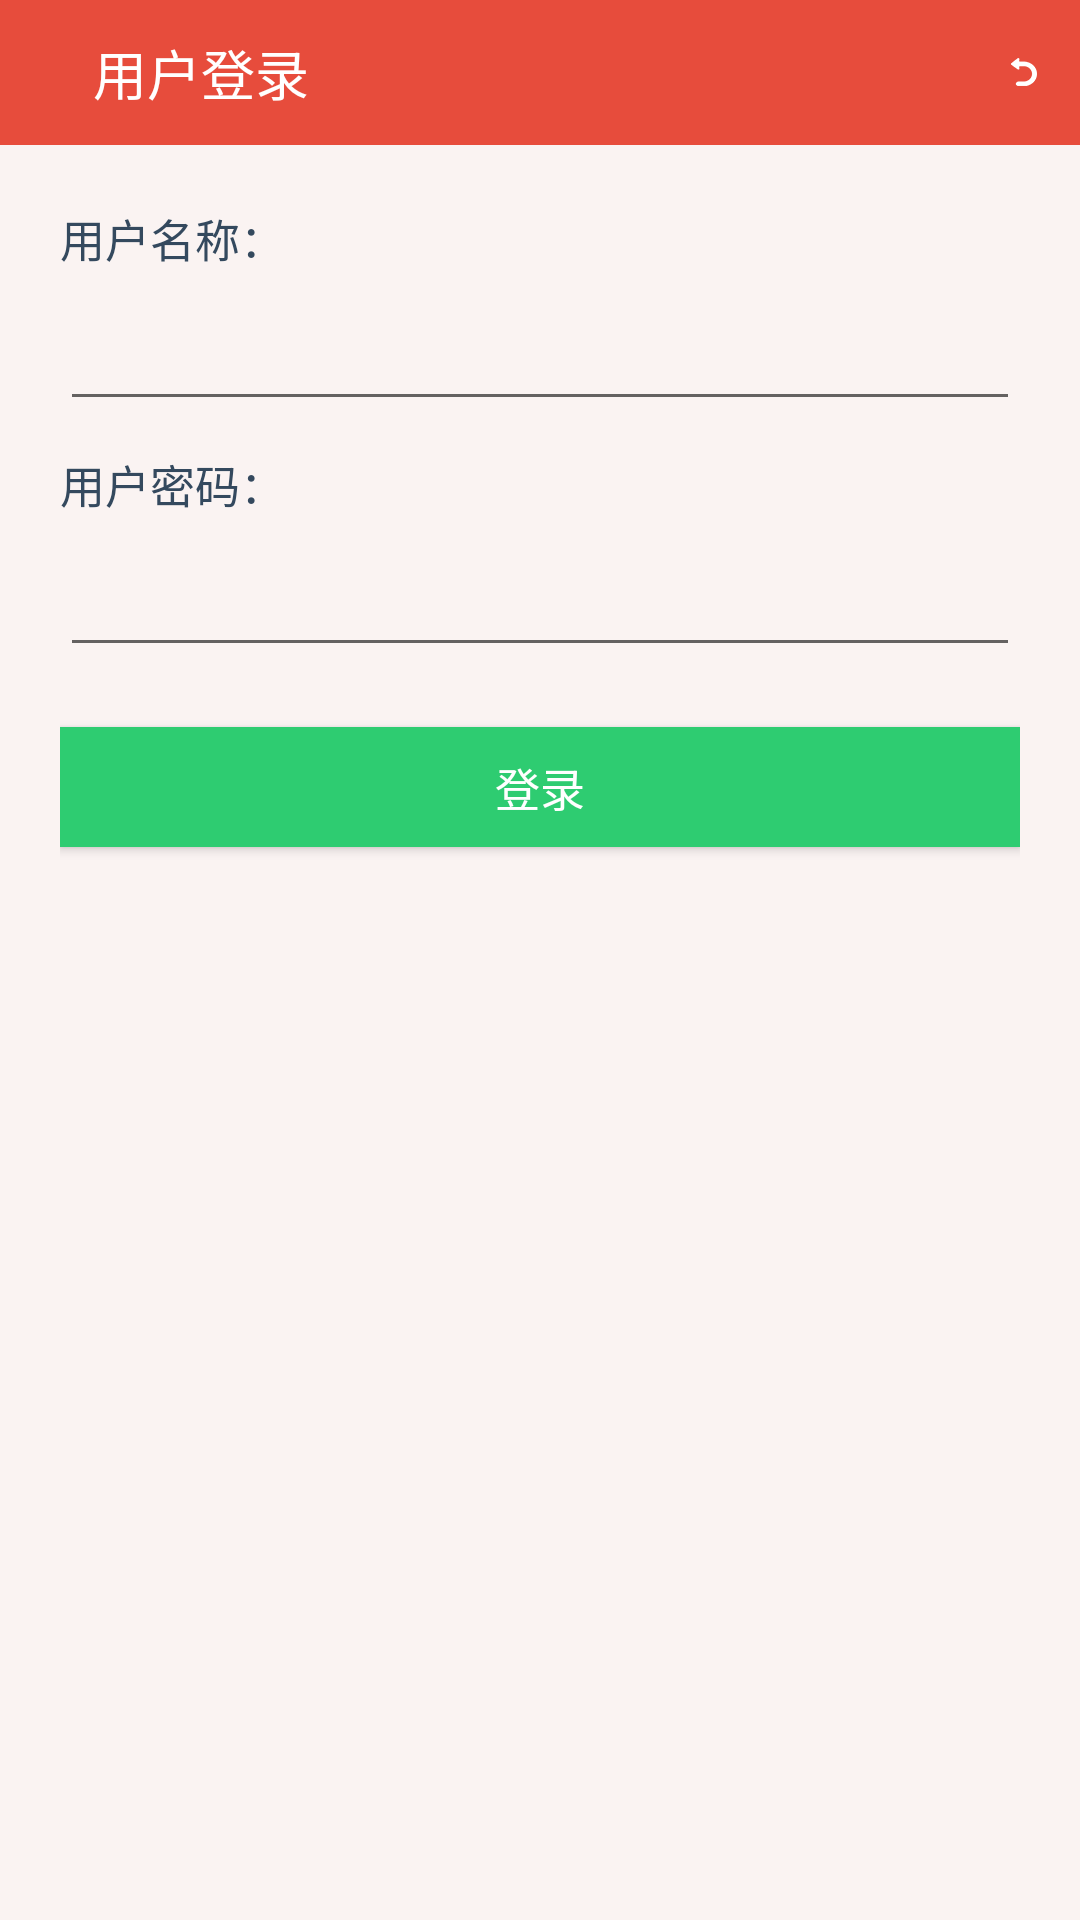

Reconstruct the res/layout file that produces this screen, plus the resources it refers to.
<!-- AndroidManifest.xml: application theme AppTheme -->
<!-- res/layout/register_login.xml -->
<?xml version="1.0" encoding="utf-8"?>
<LinearLayout xmlns:android="http://schemas.android.com/apk/res/android"
    android:layout_width="match_parent"
    android:layout_height="match_parent"
    android:background="@color/theme_gray"
    android:orientation="vertical" >
    
    	<RelativeLayout 
		    android:layout_width="match_parent"
	        android:layout_height="wrap_content"
	        android:padding="5dp"
	        android:background="@color/theme_red">
        
	    <ImageView
	        android:layout_centerInParent="true"
	        android:layout_alignParentLeft="true"
	        android:layout_margin="5dp"
	        android:layout_width="30px"
	        android:layout_height="30px"
	        android:id="@+id/sliding_menu_actionbar_icon"
	        android:layout_marginRight="-32dp"
	        android:src="@mipmap/list_icon"/>
	    
	    <TextView
	        android:id="@+id/setting_change_page_title"
	        android:layout_centerInParent="true"
	        android:layout_toRightOf="@id/sliding_menu_actionbar_icon"
	        android:background="@color/theme_red"
	        android:layout_width="match_parent"
	        android:layout_height="wrap_content"
	        android:typeface="monospace"
	        android:textColor="@color/theme_white"
	        android:padding="6dp"
	        android:textSize="18sp"
	        android:text="用户登录"/>
	    
	    <ImageView
		        android:layout_centerInParent="true"
		        android:layout_alignParentRight="true"
		        android:layout_margin="8dp"
		        android:layout_width="32px"
		        android:layout_height="32px"
		        android:id="@+id/about_us_back"
		        android:src="@mipmap/back"/>
	</RelativeLayout>
	
	<LinearLayout 
	    android:orientation="vertical"
	    android:layout_width="match_parent"
	    android:padding="20dp"
	    android:layout_height="match_parent">
	    
	   	<TextView 
	   	    android:layout_marginBottom="10dp"
	   	    android:typeface="monospace"
	   	    android:textSize="15sp"
	   	    android:textColor="@color/flat_midnight"
		    android:layout_width="match_parent"
		    android:layout_height="wrap_content"
		    android:text="用户名称："/>
	   	
        <EditText
            android:textColor="@color/flat_midnight"
            android:typeface="monospace"
            android:textSize="15sp"
            android:id="@+id/register_login_username"
            android:lines="2"
            android:layout_marginBottom="10dp"
            android:layout_width="match_parent"
            android:layout_height="40dp"/>
        
        <TextView 
	   	    android:layout_marginBottom="10dp"
	   	    android:typeface="monospace"
	   	    android:textSize="15sp"
	   	    android:textColor="@color/flat_midnight"
		    android:layout_width="match_parent"
		    android:layout_height="wrap_content"
		    android:text="用户密码："/>
	   	
        <EditText
            android:textColor="@color/flat_midnight"
            android:typeface="monospace"
            android:password="true"
            android:textSize="15sp"
            android:id="@+id/register_login_password"
            android:lines="2"
            android:layout_marginBottom="10dp"
            android:layout_width="match_parent"
            android:layout_height="40dp"/>
        
        
         <Button 
           	android:layout_marginTop="10dp"
            android:paddingLeft="20dp"
            android:paddingRight="20dp"
            android:textColor="@color/theme_white"
            android:typeface="monospace"
            android:gravity="center"
            android:background="@drawable/setting_change_page_btn"
            android:textSize="15sp"
            android:id="@+id/register_login_submit"
            android:text="登录"
            android:layout_width="match_parent"
            android:layout_height="40dp"/>
         
         <Button 
           	android:layout_marginTop="10dp"
            android:paddingLeft="20dp"
            android:paddingRight="20dp"
            android:textColor="@color/theme_white"
            android:typeface="monospace"
            android:gravity="center"
            android:background="@drawable/todolist_card_edit"
            android:textSize="15sp"
            android:id="@+id/todolist_card_delete"
            android:text="删除"
            android:visibility="invisible"
            android:layout_width="match_parent"
            android:layout_height="40dp"/>
	    
	</LinearLayout>
	
    
    
    

</LinearLayout>
<!-- resources referenced by this layout -->
<resources>
  <color name="flat_midnight">#34495E</color>
  <color name="theme_gray">#FAF3F2</color>
  <color name="theme_red">#E74C3C</color>
  <color name="theme_white">#fff</color>
  <!-- drawable setting_change_page_btn (drawable) -->
  <?xml version="1.0" encoding="utf-8"?>
  <selector xmlns:android="http://schemas.android.com/apk/res/android" >
      <item android:drawable="@color/flat_green_light" android:state_pressed="true" />
  	<item android:drawable="@color/flat_green" android:state_pressed="false"/>
  </selector>
  <!-- drawable todolist_card_edit (drawable) -->
  <?xml version="1.0" encoding="utf-8"?>
  <selector xmlns:android="http://schemas.android.com/apk/res/android" >
      <item android:drawable="@color/flat_red" android:state_pressed="true" />
  	<item android:drawable="@color/flat_red_light" android:state_pressed="false"/>
  </selector>
  <!-- mipmap back: png bitmap (mipmap-mdpi, 3221 bytes) -->
  <style name="AppTheme" parent="Theme.AppCompat.Light.DarkActionBar">
          
      </style>
  <color name="flat_green_light">#27AE60</color>
  <color name="flat_green">#2ECC71</color>
  <color name="flat_red">#C0392B</color>
  <color name="flat_red_light">#E74C3C</color>
</resources>
